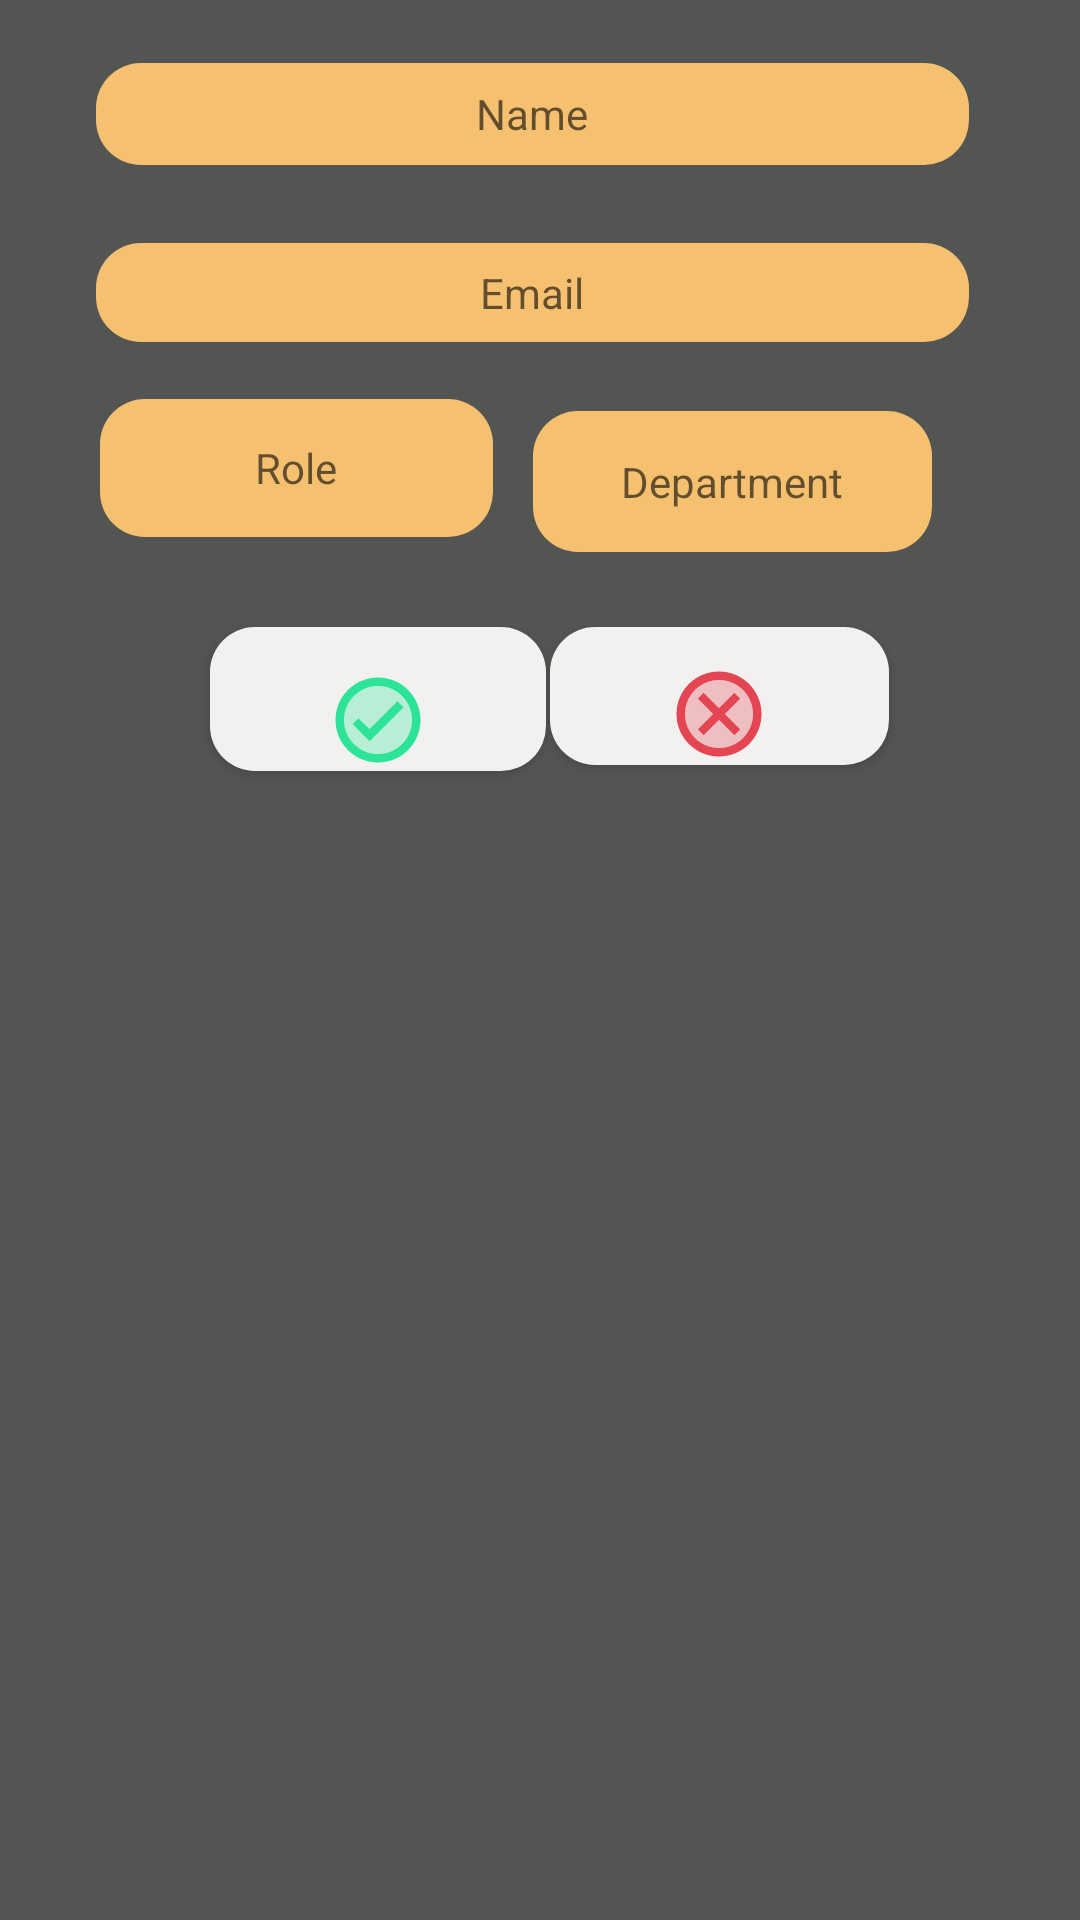

This screen was rendered from an Android layout file. Write that file and the resources it references.
<!-- AndroidManifest.xml: application theme Theme.AppCompat.Light.NoActionBar -->
<!-- res/layout/layout_recycler_admin.xml -->
<?xml version="1.0" encoding="utf-8"?>
<androidx.constraintlayout.widget.ConstraintLayout xmlns:android="http://schemas.android.com/apk/res/android"
    xmlns:app="http://schemas.android.com/apk/res-auto"
    xmlns:tools="http://schemas.android.com/tools"
    android:layout_width="match_parent"
    android:layout_height="wrap_content"
    android:paddingBottom="10dp"
    android:padding="5dp"
    android:background="#535552"
    android:layout_margin="5dp">


    <TextView
        android:id="@+id/name_id"
        android:layout_width="291dp"
        android:layout_height="34dp"
        android:layout_marginTop="16dp"
        android:background="@drawable/rounded_edit_text"
        android:gravity="center"
        android:hint="Name"
        app:layout_constraintEnd_toEndOf="parent"
        app:layout_constraintHorizontal_bias="0.456"
        app:layout_constraintStart_toStartOf="parent"
        app:layout_constraintTop_toTopOf="parent" />

    <TextView
        android:id="@+id/email_id"
        android:layout_width="291dp"
        android:layout_height="33dp"
        android:layout_marginTop="76dp"
        android:background="@drawable/rounded_edit_text"
        android:gravity="center"
        android:hint="Email"
        app:layout_constraintEnd_toEndOf="parent"
        app:layout_constraintHorizontal_bias="0.459"
        app:layout_constraintStart_toStartOf="parent"
        app:layout_constraintTop_toTopOf="parent" />

    <TextView
        android:id="@+id/dept_id"
        android:layout_width="133dp"
        android:layout_height="47dp"
        android:layout_marginTop="132dp"
        android:background="@drawable/rounded_edit_text"
        android:gravity="center"
        android:hint="Department"
        app:layout_constraintEnd_toEndOf="parent"
        app:layout_constraintHorizontal_bias="0.795"
        app:layout_constraintStart_toStartOf="parent"
        app:layout_constraintTop_toTopOf="parent" />

    <TextView
        android:id="@+id/role_id"
        android:layout_width="131dp"
        android:layout_height="46dp"
        android:layout_marginTop="128dp"
        android:background="@drawable/rounded_edit_text"
        android:gravity="center"
        android:hint="Role"
        app:layout_constraintEnd_toEndOf="parent"
        app:layout_constraintHorizontal_bias="0.129"
        app:layout_constraintStart_toStartOf="parent"
        app:layout_constraintTop_toTopOf="parent" />

    <Button
        android:id="@+id/approve_btn"
        android:layout_width="112dp"
        android:layout_height="48dp"
        android:layout_marginTop="204dp"
        android:background="@drawable/rounded_white"
        android:drawableBottom="@drawable/ic_two_tone_check_circle_24"
        android:scaleType="fitCenter"
        app:layout_constraintEnd_toEndOf="parent"
        app:layout_constraintHorizontal_bias="0.273"
        app:layout_constraintStart_toStartOf="parent"
        app:layout_constraintTop_toTopOf="parent"
        app:srcCompat="@drawable/accept" />

    <Button
        android:id="@+id/reject_btn"
        android:layout_width="113dp"
        android:layout_height="46dp"
        android:layout_marginTop="204dp"
        android:background="@drawable/rounded_white"
        android:drawableBottom="@drawable/ic_two_tone_cancel_24"
        android:scaleType="centerInside"
        app:layout_constraintEnd_toEndOf="parent"
        app:layout_constraintHorizontal_bias="0.753"
        app:layout_constraintStart_toStartOf="parent"
        app:layout_constraintTop_toTopOf="parent"
        app:srcCompat="@drawable/reject1" />

    <TextView
        android:id="@+id/textView2"
        android:layout_width="258dp"
        android:layout_height="43dp"
        android:layout_marginTop="212dp"
        android:gravity="center"
        android:text=""
        android:textSize="20dp"
        android:visibility="visible"
        app:layout_constraintEnd_toEndOf="parent"
        app:layout_constraintHorizontal_bias="0.479"
        app:layout_constraintStart_toStartOf="parent"
        app:layout_constraintTop_toTopOf="parent" />

</androidx.constraintlayout.widget.ConstraintLayout>
<!-- resources referenced by this layout -->
<resources>
  <!-- drawable ic_two_tone_cancel_24 (drawable) -->
  <vector android:height="34dp" android:tint="#E34552"
      android:viewportHeight="24" android:viewportWidth="24"
      android:width="34dp" xmlns:android="http://schemas.android.com/apk/res/android">
      <path android:fillAlpha="0.3"
          android:fillColor="@android:color/white"
          android:pathData="M12,4c-4.41,0 -8,3.59 -8,8s3.59,8 8,8 8,-3.59 8,-8 -3.59,-8 -8,-8zM17,15.59L15.59,17 12,13.41 8.41,17 7,15.59 10.59,12 7,8.41 8.41,7 12,10.59 15.59,7 17,8.41 13.41,12 17,15.59z" android:strokeAlpha="0.3"/>
      <path android:fillColor="@android:color/white" android:pathData="M12,2C6.47,2 2,6.47 2,12s4.47,10 10,10 10,-4.47 10,-10S17.53,2 12,2zM12,20c-4.41,0 -8,-3.59 -8,-8s3.59,-8 8,-8 8,3.59 8,8 -3.59,8 -8,8zM15.59,7L12,10.59 8.41,7 7,8.41 10.59,12 7,15.59 8.41,17 12,13.41 15.59,17 17,15.59 13.41,12 17,8.41z"/>
  </vector>
  <!-- drawable ic_two_tone_check_circle_24 (drawable) -->
  <vector android:height="34dp" android:tint="#2CE398"
      android:viewportHeight="24" android:viewportWidth="24"
      android:width="34dp" xmlns:android="http://schemas.android.com/apk/res/android">
      <path android:fillAlpha="0.3"
          android:fillColor="@android:color/white"
          android:pathData="M12,4c-4.41,0 -8,3.59 -8,8s3.59,8 8,8 8,-3.59 8,-8 -3.59,-8 -8,-8zM10,17l-4,-4 1.41,-1.41L10,14.17l6.59,-6.59L18,9l-8,8z" android:strokeAlpha="0.3"/>
      <path android:fillColor="@android:color/white" android:pathData="M12,2C6.48,2 2,6.48 2,12s4.48,10 10,10 10,-4.48 10,-10S17.52,2 12,2zM12,20c-4.41,0 -8,-3.59 -8,-8s3.59,-8 8,-8 8,3.59 8,8 -3.59,8 -8,8zM16.59,7.58L10,14.17l-2.59,-2.58L6,13l4,4 8,-8z"/>
  </vector>
  <!-- drawable reject1: png bitmap (drawable-v24, 4101 bytes) -->
  <!-- drawable rounded_edit_text (drawable) -->
  <?xml version="1.0" encoding="utf-8"?>
  <shape  xmlns:android="http://schemas.android.com/apk/res/android"
      android:shape="rectangle"
      android:padding="10dp">
      <solid android:color="#F6C071" />
      <corners
          android:bottomRightRadius="15dp"
          android:bottomLeftRadius="15dp"
          android:topLeftRadius="15dp"
          android:topRightRadius="15dp" />
  </shape>
  <!-- drawable rounded_white (drawable) -->
  <?xml version="1.0" encoding="utf-8"?>
  <shape  xmlns:android="http://schemas.android.com/apk/res/android"
      android:shape="rectangle"
      android:padding="10dp">
      <solid android:color="#F3F1EF" />
      <corners
          android:bottomRightRadius="15dp"
          android:bottomLeftRadius="15dp"
          android:topLeftRadius="15dp"
          android:topRightRadius="15dp" />
  </shape>
</resources>
